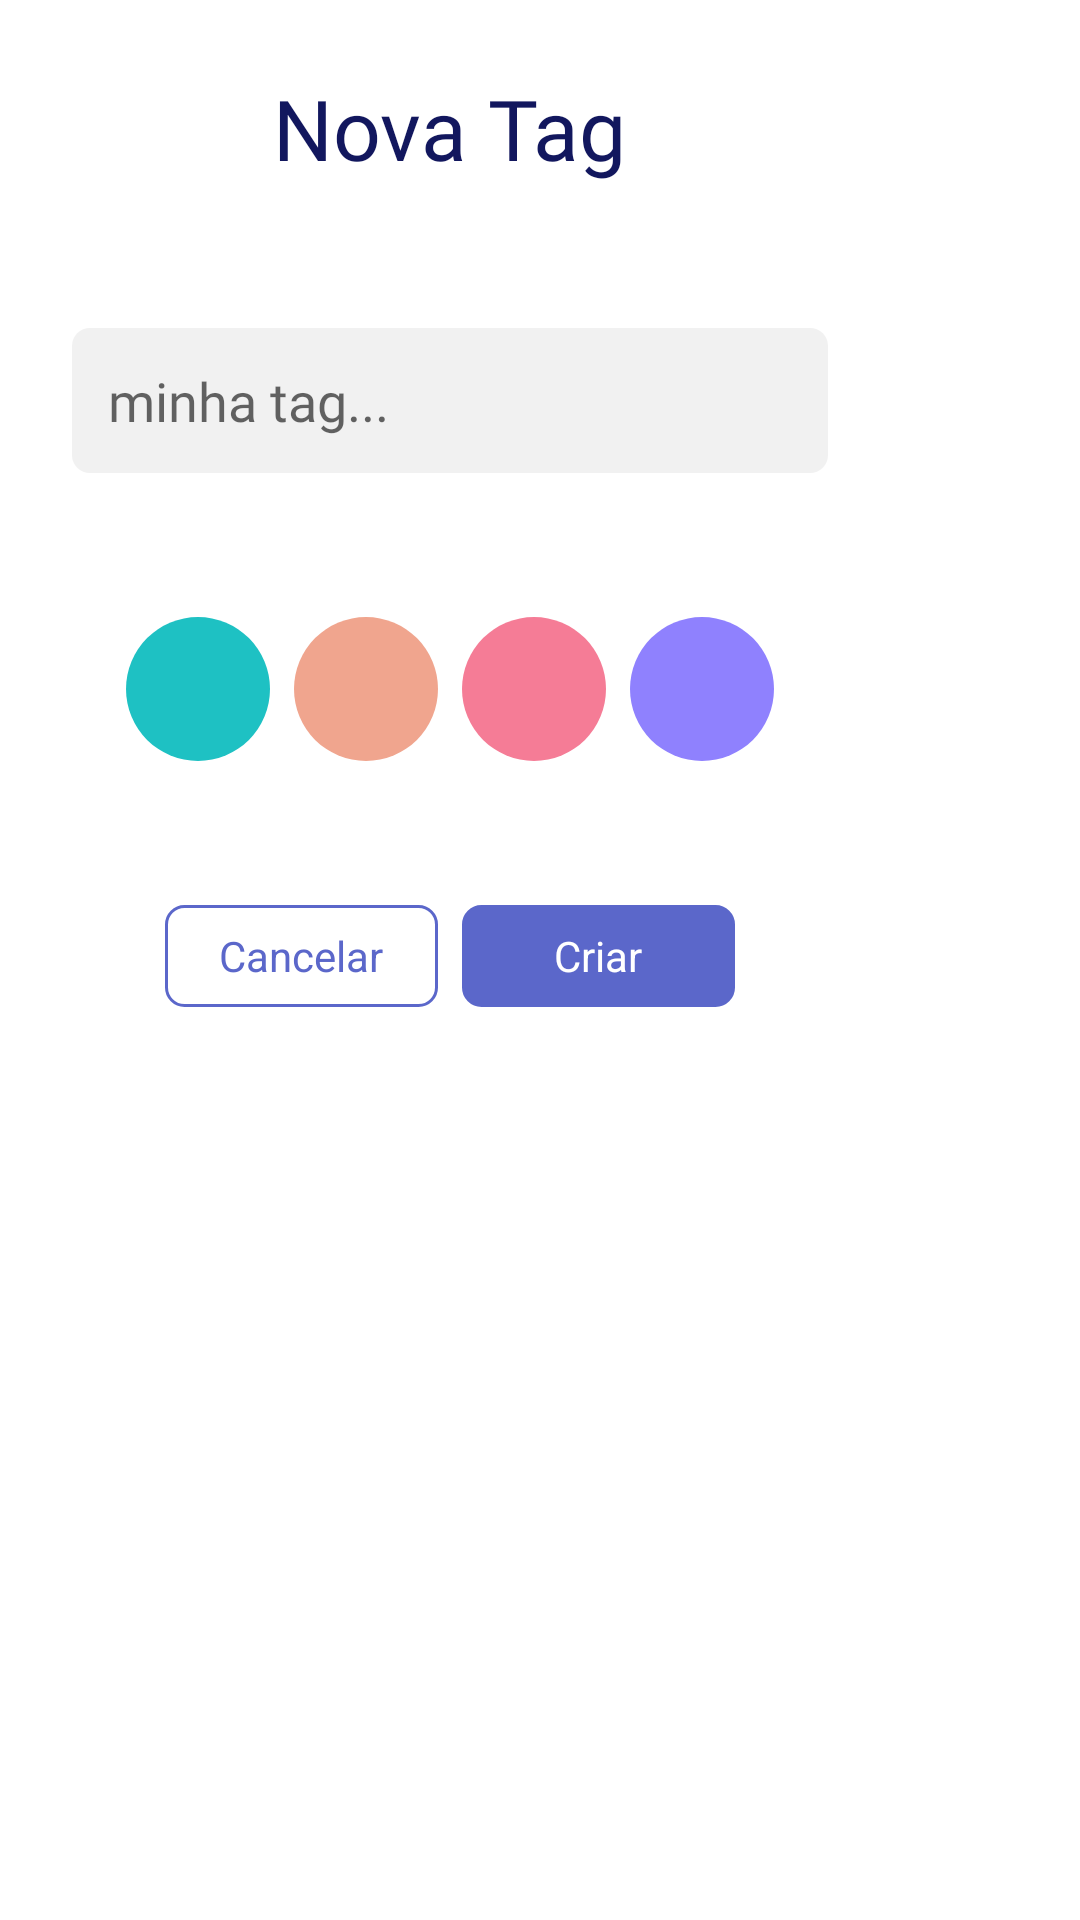

Reconstruct the res/layout file that produces this screen, plus the resources it refers to.
<!-- AndroidManifest.xml: application theme Theme.ToDoApp -->
<!-- res/layout/dialog_create_tag.xml -->
<?xml version="1.0" encoding="utf-8"?>
<FrameLayout xmlns:android="http://schemas.android.com/apk/res/android"
    xmlns:app="http://schemas.android.com/apk/res-auto"
    android:layout_width="300dp"
    android:layout_height="wrap_content">

    <LinearLayout
        android:layout_width="300dp"
        android:layout_height="wrap_content"
        android:background="@drawable/background_dialog"
        android:gravity="center"
        android:orientation="vertical"
        android:padding="24dp">

        <TextView
            style="@style/TextViewBlueTitle"
            android:layout_marginBottom="24dp"
            android:text="@string/new_tag" />

        <EditText
            android:id="@+id/newTagEditText"
            android:layout_width="match_parent"
            android:layout_height="wrap_content"
            android:layout_marginVertical="24dp"
            android:autofillHints="name"
            android:background="@drawable/background_low_round_corners"
            android:backgroundTint="@color/gray_light_light"
            android:fontFamily="@font/hind_siliguri_light"
            android:hint="@string/your_tag"
            android:inputType="text"
            android:padding="12dp" />

        <RadioGroup
            android:id="@+id/newTagRadioGroup"
            android:layout_width="match_parent"
            android:layout_height="wrap_content"
            android:layout_marginVertical="24dp"
            android:gravity="center"
            android:orientation="horizontal">

            <RadioButton
                android:id="@+id/newTagGreenRadio"
                android:layout_width="48dp"
                android:layout_height="48dp"
                android:layout_marginEnd="8dp"
                android:background="@drawable/selector_tag_color_green"
                android:button="@null" />

            <RadioButton
                android:id="@+id/newTagOrangeRadio"
                android:layout_width="wrap_content"
                android:layout_height="wrap_content"
                android:layout_marginEnd="8dp"
                android:background="@drawable/selector_tag_color_orange"
                android:button="@null" />

            <RadioButton
                android:id="@+id/newTagRedRadio"
                android:layout_width="wrap_content"
                android:layout_height="wrap_content"
                android:layout_marginEnd="8dp"
                android:background="@drawable/selector_tag_color_red"
                android:button="@null" />

            <RadioButton
                android:id="@+id/newTagPurpleRadio"
                android:layout_width="wrap_content"
                android:layout_height="wrap_content"
                android:background="@drawable/selector_tag_color_purple"
                android:button="@null" />

        </RadioGroup>

        <LinearLayout
            android:layout_width="wrap_content"
            android:layout_height="wrap_content"
            android:layout_gravity="center"
            android:layout_marginTop="24dp">

            <TextView
                android:id="@+id/newTagCancelButton"
                android:layout_width="91dp"
                android:layout_height="34dp"
                android:layout_gravity="center"
                android:layout_marginEnd="8dp"
                android:background="@drawable/selector_background_cancel_button_white"
                android:gravity="center"
                android:text="@string/cancel"
                android:textAlignment="center"
                android:textColor="@color/selector_text_color_white"
                android:textSize="14sp" />

            <TextView
                android:id="@+id/newTagYesButton"
                android:layout_width="91dp"
                android:layout_height="34dp"
                android:layout_gravity="center"
                android:background="@drawable/background_filter_button"
                android:backgroundTint="@color/selector_background_button_purple"
                android:gravity="center"
                android:text="@string/create"
                android:textAlignment="center"
                android:textColor="@color/white"
                android:textSize="14sp" />

        </LinearLayout>

    </LinearLayout>

</FrameLayout>
<!-- resources referenced by this layout -->
<resources>
  <color name="gray_light_light">#F1F1F1</color>
  <color name="white">#FFFFFFFF</color>
  <!-- drawable background_dialog (drawable) -->
  <?xml version="1.0" encoding="utf-8"?>
  <shape android:shape="rectangle" xmlns:android="http://schemas.android.com/apk/res/android">
      <corners android:radius="@dimen/background_round_corners_dp" />
      <solid android:color="@color/white" />
  </shape>
  <!-- drawable background_filter_button (drawable) -->
  <?xml version="1.0" encoding="utf-8"?>
  <shape android:shape="rectangle" xmlns:android="http://schemas.android.com/apk/res/android">
      <stroke android:color="@color/purple_primary" android:width="1dp" />
      <corners android:radius="@dimen/background_round_corners_dp" />
  </shape>
  <!-- drawable background_low_round_corners (drawable) -->
  <?xml version="1.0" encoding="utf-8"?>
  <shape android:shape="rectangle" xmlns:android="http://schemas.android.com/apk/res/android">
      <solid android:color="@color/gray_light_light" />
      <corners android:radius="@dimen/background_round_corners_dp" />
  </shape>
  <string name="cancel">Cancelar</string>
  <string name="create">Criar</string>
  <string name="new_tag">Nova Tag</string>
  <string name="your_tag">minha tag...</string>
  <dimen name="background_round_corners_dp">6dp</dimen>
  <color name="purple_primary">#5B67CA</color>
  <!-- drawable background_tag_color_green_selected (drawable) -->
  <?xml version="1.0" encoding="utf-8"?>
  <shape android:shape="oval" xmlns:android="http://schemas.android.com/apk/res/android">
      <solid android:color="@color/tag_text_green" />
      <stroke android:color="@color/purple_primary" android:width="@dimen/radio_stroke_width" />
  </shape>
  <!-- drawable background_tag_color_green (drawable) -->
  <?xml version="1.0" encoding="utf-8"?>
  <shape android:shape="oval" xmlns:android="http://schemas.android.com/apk/res/android">
      <solid android:color="@color/tag_text_green" />
  </shape>
  <!-- drawable background_tag_color_orange (drawable) -->
  <?xml version="1.0" encoding="utf-8"?>
  <shape android:shape="oval" xmlns:android="http://schemas.android.com/apk/res/android">
      <solid android:color="@color/tag_text_orange" />
  </shape>
  <!-- drawable background_tag_color_purple (drawable) -->
  <?xml version="1.0" encoding="utf-8"?>
  <shape android:shape="oval" xmlns:android="http://schemas.android.com/apk/res/android">
      <solid android:color="@color/tag_text_purple" />
  </shape>
  <!-- drawable background_tag_color_red_selected (drawable) -->
  <?xml version="1.0" encoding="utf-8"?>
  <shape android:shape="oval" xmlns:android="http://schemas.android.com/apk/res/android">
      <solid android:color="@color/tag_text_red" />
      <stroke android:color="@color/purple_primary" android:width="@dimen/radio_stroke_width" />
  </shape>
  <!-- drawable background_tag_color_red (drawable) -->
  <?xml version="1.0" encoding="utf-8"?>
  <shape android:shape="oval" xmlns:android="http://schemas.android.com/apk/res/android">
      <solid android:color="@color/tag_text_red" />
  </shape>
  <color name="blue_text">#12175E</color>
  <color name="purple_full">#8F99EB</color>
  <color name="tag_text_green">#1EC1C3</color>
  <dimen name="radio_stroke_width">2dp</dimen>
  <color name="tag_text_orange">#F0A58E</color>
  <color name="tag_text_purple">#8F81FE</color>
  <color name="tag_text_red">#F57C96</color>
  <!-- drawable button_enabled (drawable) -->
  <?xml version="1.0" encoding="utf-8"?>
  <shape xmlns:android="http://schemas.android.com/apk/res/android"
      android:shape="rectangle">
      <solid android:color="@color/purple_primary" />
      <corners android:radius="@dimen/button_radius" />
  </shape>
  <!-- drawable button_pressed (drawable) -->
  <?xml version="1.0" encoding="utf-8"?>
  <shape xmlns:android="http://schemas.android.com/apk/res/android" android:shape="rectangle">
      <solid android:color="@color/purple_full" />
      <corners android:radius="@dimen/button_radius" />
  </shape>
  <dimen name="button_radius">14dp</dimen>
</resources>
